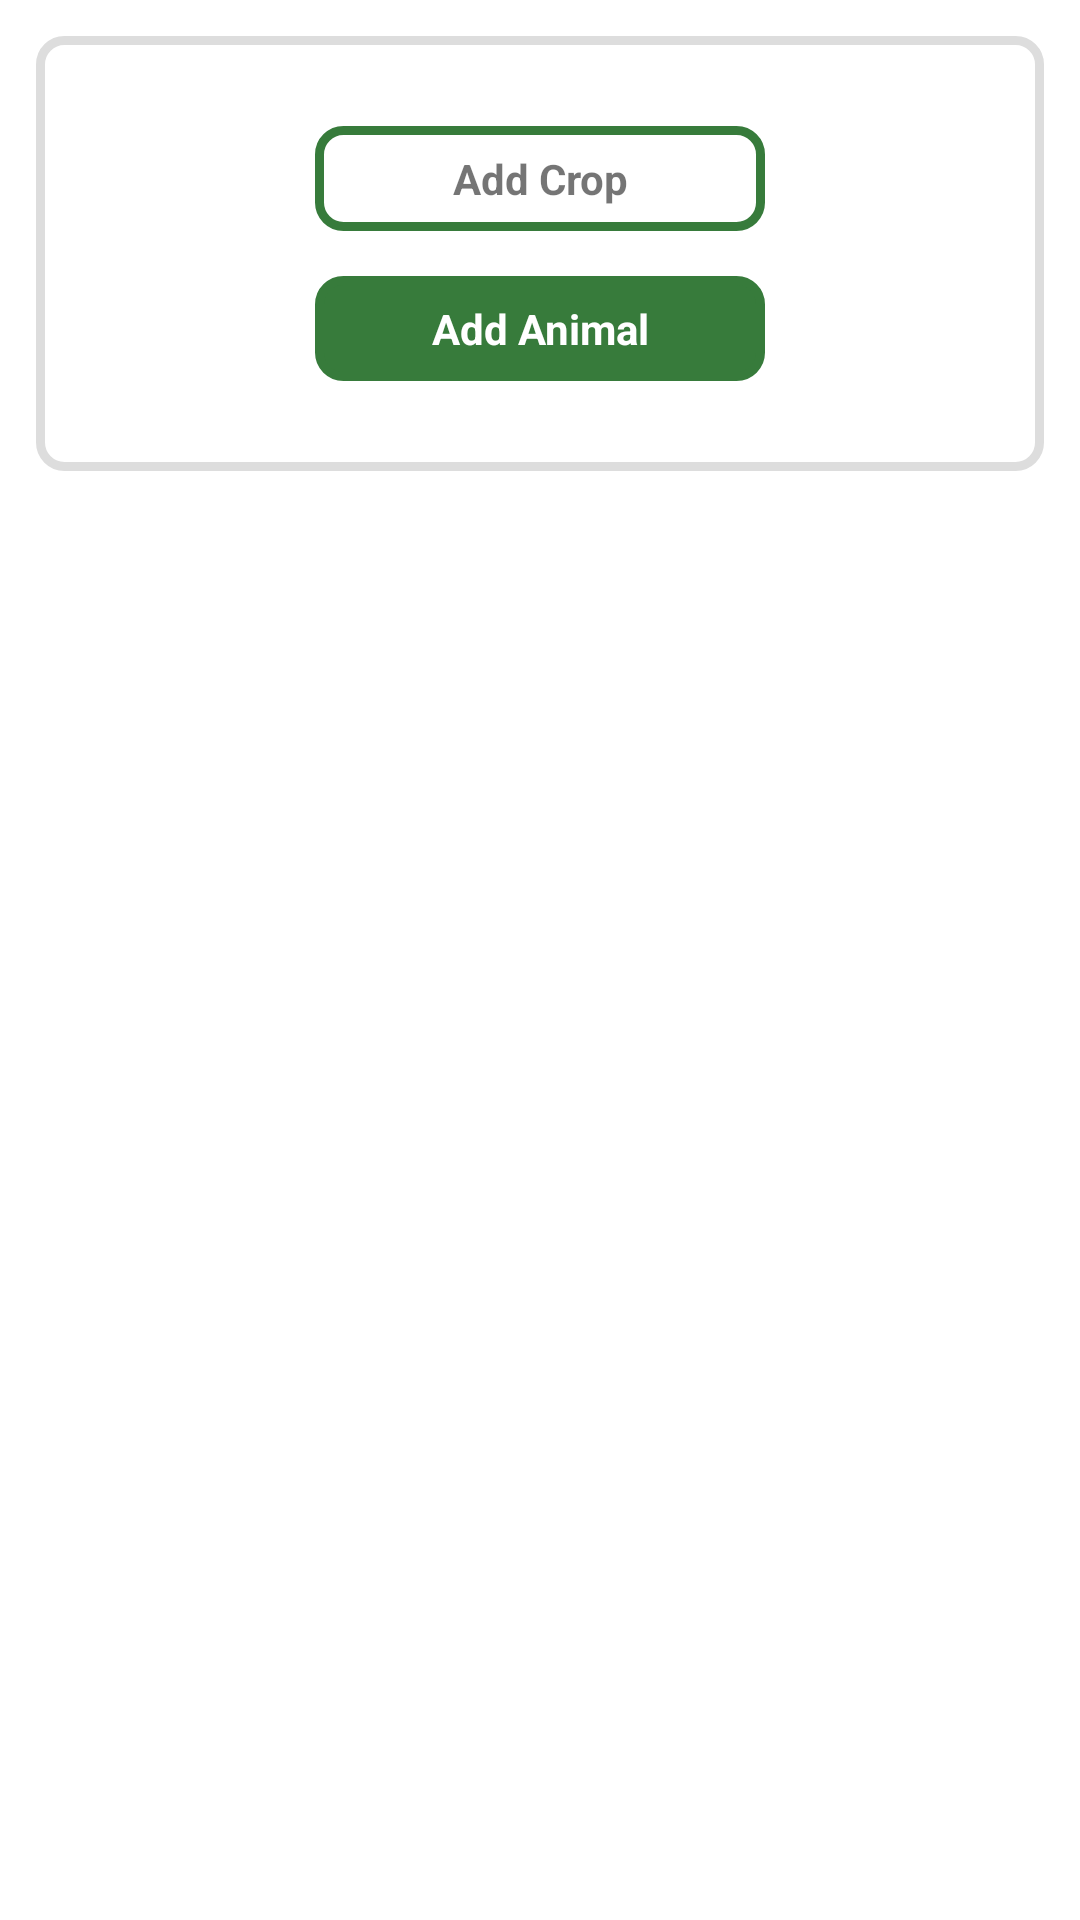

Here is an Android app screen rendered from its layout file. Give the layout XML and the strings, colors and styles it references.
<!-- AndroidManifest.xml: application theme Theme.Ulimi -->
<!-- res/layout/add_item.xml -->
<?xml version="1.0" encoding="utf-8"?>
<LinearLayout xmlns:android="http://schemas.android.com/apk/res/android"
    android:orientation="vertical"
    android:layout_width="match_parent"
    android:padding="12dp"
    xmlns:tools="http://schemas.android.com/tools"
    tools:context=".MainActivity"
    android:layout_height="match_parent">
    <LinearLayout
        android:layout_width="match_parent"
        android:layout_height="wrap_content"
        android:orientation="vertical"
        android:gravity="center"
        android:paddingTop="30dp"
        android:paddingBottom="30dp"
        android:background="@drawable/border_light">
        <TextView
            android:layout_width="150dp"
            android:layout_gravity="center"
            android:gravity="center"
            android:layout_height="wrap_content"
            android:text="Add Crop"
            android:clickable="true"
            android:onClick="addCrop"
            android:textStyle="bold"
            android:background="@drawable/btn_lg_outlined"/>
        <TextView
            android:layout_width="150dp"
            android:layout_height="wrap_content"
            android:layout_marginTop="15dp"
            android:gravity="center"
            android:text="Add Animal"
            android:clickable="true"
            android:onClick="addAnimal"
            android:textColor="@color/white"
            android:textStyle="bold"
            android:background="@drawable/btn_lg_contained"/>
    </LinearLayout>
</LinearLayout>
<!-- resources referenced by this layout -->
<resources>
  <color name="white">#FFFFFFFF</color>
  <!-- drawable border_light (drawable) -->
  <?xml version="1.0" encoding="utf-8"?>
  <selector xmlns:android="http://schemas.android.com/apk/res/android">
      <item android:state_enabled="true">
          <shape>
              <stroke android:width="3dp" android:color="#ddd" />
              <corners android:radius="8dp"/>
          </shape>
      </item>
  </selector>
  <!-- drawable btn_lg_contained (drawable) -->
  <?xml version="1.0" encoding="utf-8"?>
  <selector xmlns:android="http://schemas.android.com/apk/res/android">
      <item android:state_enabled="true">
          <shape>
              <stroke android:width="3dp" android:color="@color/purple_700" />
              <padding android:bottom="8dp" android:top="8dp" android:right="30dp" android:left="30dp"/>
              <solid android:color="@color/purple_700"/>
              <corners android:radius="8dp"/>
          </shape>
      </item>
      <item android:state_pressed="true">
          <shape>
              <stroke android:width="3dp" android:color="@color/purple_700" />
              <corners android:radius="8dp"/>
              <solid android:color="@color/purple_700"/>
          </shape>
      </item>
  </selector>
  <!-- drawable btn_lg_outlined (drawable) -->
  <?xml version="1.0" encoding="utf-8"?>
  <selector xmlns:android="http://schemas.android.com/apk/res/android">
      <item android:state_pressed="true">
          <shape>
              <stroke android:width="3dp" android:color="@color/purple_700" />
              <corners android:radius="8dp"/>
              <solid android:color="@color/purple_700"/>
          </shape>
      </item>
      <item android:state_enabled="true">
          <shape>
              <stroke android:width="3dp" android:color="@color/purple_700" />
              <padding android:bottom="8dp" android:top="8dp" android:right="30dp" android:left="30dp"/>
              <corners android:radius="8dp"/>
          </shape>
      </item>
  
  </selector>
  <style name="Theme.Ulimi" parent="Theme.MaterialComponents.DayNight.DarkActionBar">
          
          <item name="colorPrimary">@color/purple_500</item>
          <item name="colorPrimaryVariant">@color/purple_700</item>
          <item name="colorOnPrimary">@color/white</item>
          
          <item name="colorSecondary">@color/teal_200</item>
          <item name="colorSecondaryVariant">@color/teal_700</item>
          <item name="colorOnSecondary">@color/black</item>
          
          <item name="android:statusBarColor" tools:targetApi="l">?attr/colorPrimaryVariant</item>
          
      </style>
  <color name="purple_700">#377b3b</color>
  <color name="purple_500">#377b3b</color>
  <color name="teal_200">#377b3b</color>
  <color name="teal_700">#FF018786</color>
  <color name="black">#FF000000</color>
</resources>
